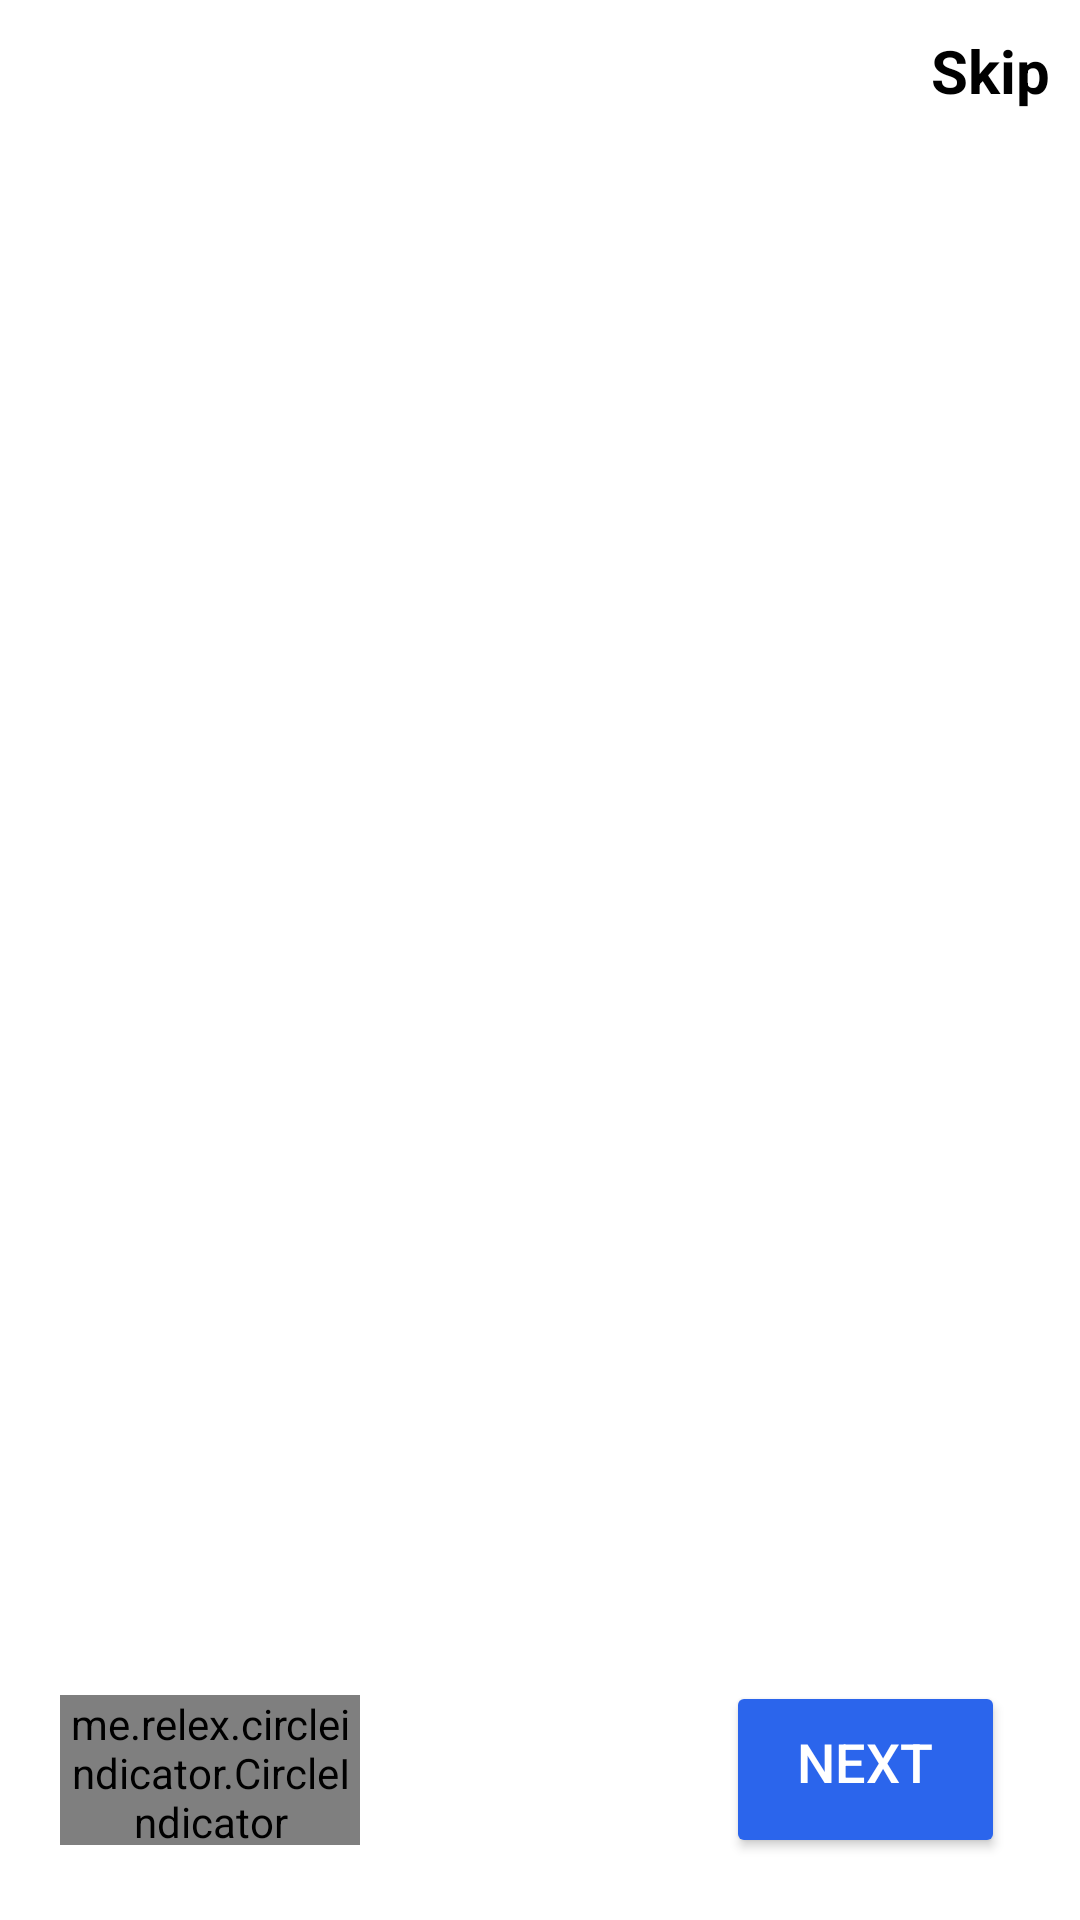

This screen was rendered from an Android layout file. Write that file and the resources it references.
<!-- AndroidManifest.xml: application theme Theme.WaterPurifier -->
<!-- res/layout/activity_onboarding.xml -->
<?xml version="1.0" encoding="utf-8"?>
<RelativeLayout xmlns:android="http://schemas.android.com/apk/res/android"
    xmlns:app="http://schemas.android.com/apk/res-auto"
    xmlns:tools="http://schemas.android.com/tools"
    android:layout_width="match_parent"
    android:layout_height="match_parent"
    android:background="@color/White"
    tools:context=".IntroActivity">

    <TextView
        android:id="@+id/intro_skip"
        android:layout_alignParentEnd="true"
        android:padding="10dp"
        android:layout_width="wrap_content"
        android:layout_height="wrap_content"
        android:text="Skip"
        android:textColor="@color/Black"
        android:textSize="20dp"
        android:textStyle="bold" />

    <androidx.viewpager.widget.ViewPager
        android:id="@+id/view_pager"
        android:layout_width="match_parent"
        android:layout_height="match_parent"
        android:layout_above="@+id/layout_bottom"
        android:layout_below="@id/intro_skip"/>

    <RelativeLayout
        android:id="@+id/layout_bottom"
        android:layout_width="match_parent"
        android:layout_height="100dp"
        android:layout_alignParentBottom="true">

        <me.relex.circleindicator.CircleIndicator
            android:id="@+id/circleIndicator"
            android:layout_width="100dp"
            android:layout_height="50dp"
            android:layout_marginLeft="20dp"
            app:ci_drawable="@drawable/baseline_circle_24"
            android:layout_centerVertical="true" />

        <Button
            android:id="@+id/btn_next"
            android:layout_width="93dp"
            android:layout_height="59dp"
            android:layout_alignParentEnd="true"
            android:backgroundTint="@color/Ocean_Blue"
            android:paddingTop="5dp"
            android:text="Next"
            android:layout_marginRight="25dp"
            android:textAlignment="center"
            android:textColor="@color/White"
            android:textSize="18dp"
            android:layout_centerVertical="true"
            app:layout_constraintBottom_toBottomOf="parent"
            app:layout_constraintEnd_toEndOf="parent" />
    </RelativeLayout>

</RelativeLayout>
<!-- resources referenced by this layout -->
<resources>
  <color name="Black">#000000</color>
  <color name="Ocean_Blue">#2B65EC</color>
  <color name="White">#FFFFFF</color>
  <style name="Theme.WaterPurifier" parent="Base.Theme.WaterPurifier" />
  <style name="Base.Theme.WaterPurifier" parent="Theme.Material3.DayNight.NoActionBar">
          
          
      </style>
</resources>
